Run: headless pygame with SDL's dummy video driver; simulated clock (each Clock.tick advances the game by its frame time, no real sleeping); random seed 0; keys injected as events and as key.get_pressed() state; no mouse input.
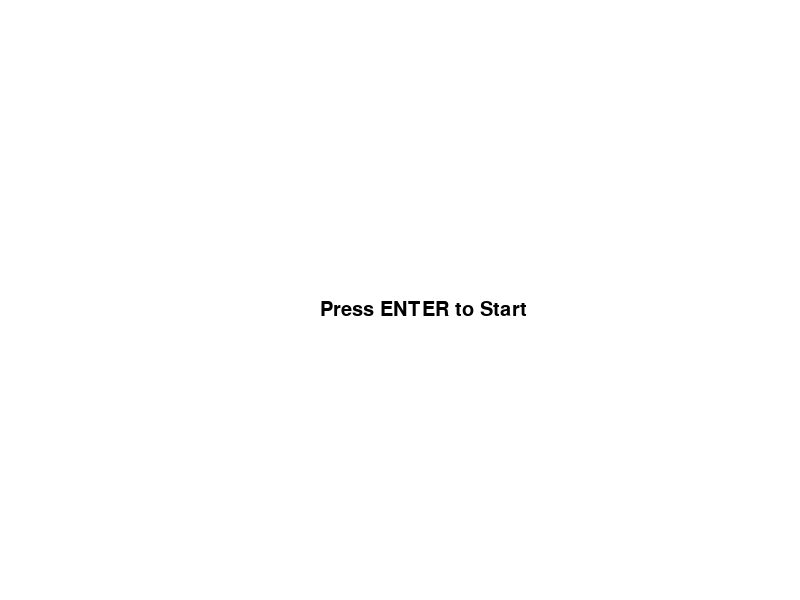
Frame 1 of 4 · flips 1–60 · no input
Frame 2 of 4 · flips 61–180 · tapped SPACE, RETURN · held RIGHT (→), D · screen unchanged from frame 1, image omitted
Frame 3 of 4 · flips 181–300 · held DOWN (↓), S · screen unchanged from frame 2, image omitted
Frame 4 of 4 · flips 301–420 · held LEFT (←), A, UP (↑), W · screen unchanged from frame 3, image omitted

The pygame program that drew these frames:

import pygame
import random
import sys
import time

# Инициализация Pygame
pygame.init()

# Константы
SCREEN_WIDTH = 800
SCREEN_HEIGHT = 600
CELL_SIZE = 20  # Размер одной клетки на поле

# Цвета
WHITE = (255, 255, 255)
GREEN = (0, 255, 0)
RED = (255, 0, 0)
BLACK = (0, 0, 0)
YELLOW = (255, 255, 0)
BLUE = (0, 0, 255)

# Настройки скорости
START_SPEED = 10
LEVEL_UP_FOOD = 3  # Количество еды для повышения уровня

# Экран и шрифт
screen = pygame.display.set_mode((SCREEN_WIDTH, SCREEN_HEIGHT))
pygame.display.set_caption("Snake Game")
font = pygame.font.Font(None, 30)

# Класс Змейки
class Snake:
    def __init__(self):
        self.body = [(100, 100), (80, 100), (60, 100)]  # Начальная длина змеи
        self.direction = "RIGHT"
        self.grow = False
    
    def move(self):
        x, y = self.body[0]
        if self.direction == "UP":
            y -= CELL_SIZE
        elif self.direction == "DOWN":
            y += CELL_SIZE
        elif self.direction == "LEFT":
            x -= CELL_SIZE
        elif self.direction == "RIGHT":
            x += CELL_SIZE
        
        new_head = (x, y)
        
        # Проверка на столкновение со стенами
        if x < 0 or x >= SCREEN_WIDTH or y < 0 or y >= SCREEN_HEIGHT:
            return False  # Игра окончена
        
        # Проверка на столкновение с самим собой
        if new_head in self.body:
            return False
        
        self.body.insert(0, new_head)
        if not self.grow:
            self.body.pop()
        else:
            self.grow = False
        
        return True
    
    def change_direction(self, new_direction):
        opposite_directions = {"UP": "DOWN", "DOWN": "UP", "LEFT": "RIGHT", "RIGHT": "LEFT"}
        if new_direction != opposite_directions.get(self.direction):
            self.direction = new_direction
    
    def grow_snake(self):
        self.grow = True
    
    def draw(self):
        for segment in self.body:
            pygame.draw.rect(screen, GREEN, (segment[0], segment[1], CELL_SIZE, CELL_SIZE))

# Класс Еды
class Food:
    def __init__(self, snake_body):
        self.position = self.generate_food_position(snake_body)
        self.weight = random.choice([1, 2, 3])  # Случайный вес еды
        self.spawn_time = time.time()  # Время появления еды
    
    def generate_food_position(self, snake_body):
        while True:
            x = random.randint(0, (SCREEN_WIDTH // CELL_SIZE) - 1) * CELL_SIZE
            y = random.randint(0, (SCREEN_HEIGHT // CELL_SIZE) - 1) * CELL_SIZE
            if (x, y) not in snake_body:
                return (x, y)
    
    def should_disappear(self):
        # Еда исчезает через 5 секунд
        return time.time() - self.spawn_time > 5
    
    def draw(self):
        # Разные цвета для еды в зависимости от веса
        if self.weight == 1:
            color = RED
        elif self.weight == 2:
            color = YELLOW
        elif self.weight == 3:
            color = BLUE
        pygame.draw.rect(screen, color, (self.position[0], self.position[1], CELL_SIZE, CELL_SIZE))

# Функция для начала игры
def start_game():
    snake = Snake()
    food = Food(snake.body)
    clock = pygame.time.Clock()
    speed = START_SPEED
    score = 0
    level = 1

    while True:
        screen.fill(WHITE)
        
        # Обработка событий
        for event in pygame.event.get():
            if event.type == pygame.QUIT:
                pygame.quit()
                sys.exit()
            elif event.type == pygame.KEYDOWN:
                if event.key == pygame.K_UP:
                    snake.change_direction("UP")
                elif event.key == pygame.K_DOWN:
                    snake.change_direction("DOWN")
                elif event.key == pygame.K_LEFT:
                    snake.change_direction("LEFT")
                elif event.key == pygame.K_RIGHT:
                    snake.change_direction("RIGHT")
        
        # Движение змеи
        if not snake.move():
            break  # Конец игры
        
        # Проверка на поедание еды
        if snake.body[0] == food.position:
            snake.grow_snake()
            score += food.weight  # Увеличиваем счёт на вес еды
            food = Food(snake.body)
            
            # Увеличение уровня и скорости
            if score % LEVEL_UP_FOOD == 0:
                level += 1
                speed += 2
        
        # Проверка, должна ли еда исчезнуть
        if food.should_disappear():
            food = Food(snake.body)
        
        # Отрисовка объектов
        snake.draw()
        food.draw()
        
        # Отображение счета и уровня
        score_text = font.render(f"Score: {score}", True, BLACK)
        level_text = font.render(f"Level: {level}", True, BLACK)
        screen.blit(score_text, (10, 10))
        screen.blit(level_text, (SCREEN_WIDTH - 100, 10))
        
        pygame.display.flip()
        clock.tick(speed)
    
    print(f"Game Over! Final Score: {score}, Level: {level}")

# Ожидание нажатия ENTER для начала игры
while True:
    screen.fill(WHITE)
    start_text = font.render("Press ENTER to Start", True, BLACK)
    screen.blit(start_text, (SCREEN_WIDTH // 2 - 80, SCREEN_HEIGHT // 2))
    pygame.display.flip()
    
    for event in pygame.event.get():
        if event.type == pygame.QUIT:
            pygame.quit()
            sys.exit()
        elif event.type == pygame.KEYDOWN:
            if event.key == pygame.K_RETURN:
                start_game()
